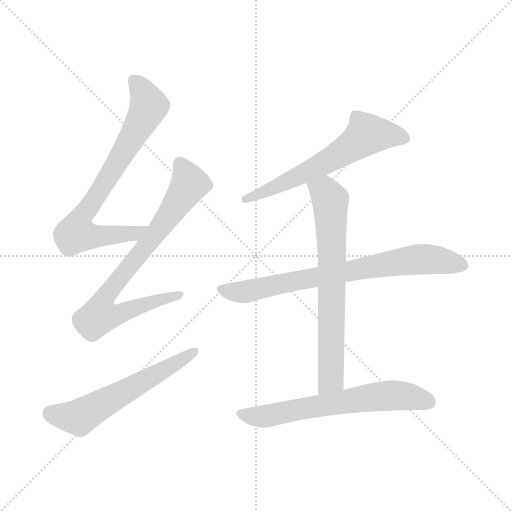
t = 0.00 s
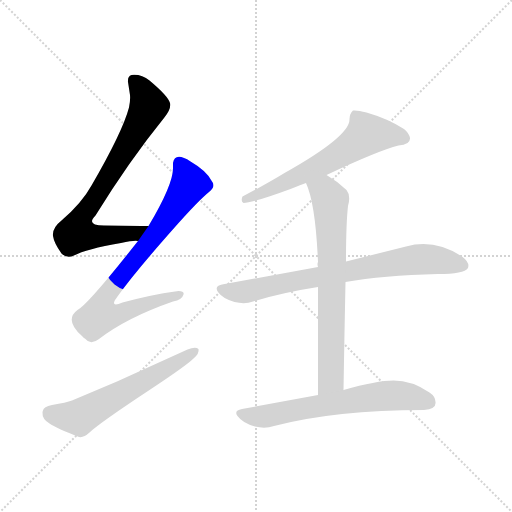
t = 1.15 s
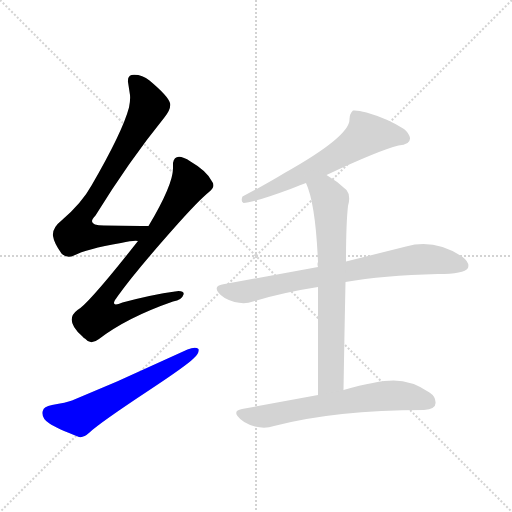
t = 2.31 s
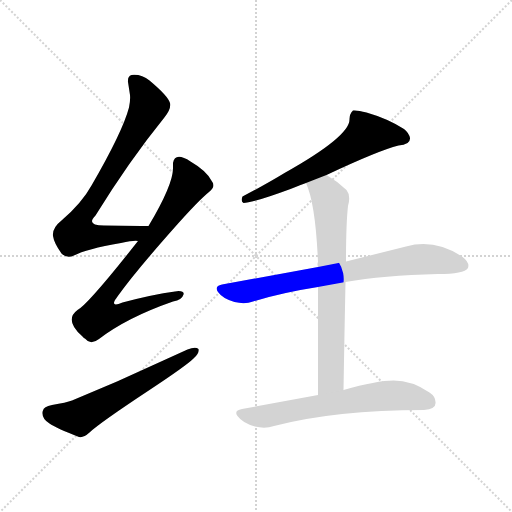
t = 3.46 s
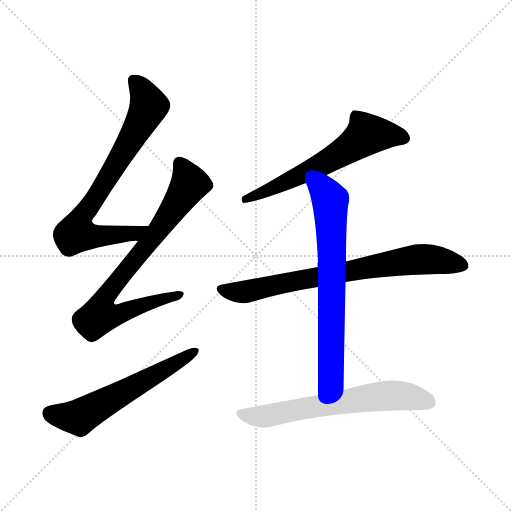
t = 4.62 s
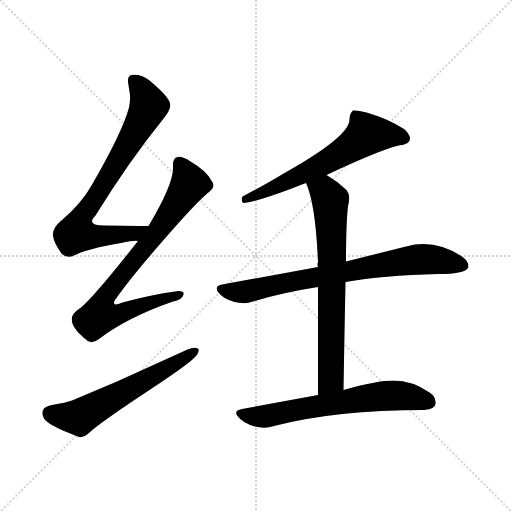
t = 5.77 s

The animated SVG that drew these frames (rendered in a browser with its animation timeline set to each time). Animation: 7 CSS @keyframes rules; one cycle of 5.77 s.

<svg version="1.1" viewBox="0 0 1024 1024" xmlns="http://www.w3.org/2000/svg">
  <g stroke="lightgray" stroke-dasharray="1,1" stroke-width="1" transform="scale(4, 4)">
    <line x1="0" y1="0" x2="256" y2="256"></line>
    <line x1="256" y1="0" x2="0" y2="256"></line>
    <line x1="128" y1="0" x2="128" y2="256"></line>
    <line x1="0" y1="128" x2="256" y2="128"></line>
  </g>
<g transform="scale(1, -1) translate(0, -900)">
   <style type="text/css">
    @keyframes keyframes0 {
      from {
       stroke: blue;
       stroke-dashoffset: 747;
       stroke-width: 128;
       }
       71% {
       animation-timing-function: step-end;
       stroke: blue;
       stroke-dashoffset: 0;
       stroke-width: 128;
       }
       to {
       stroke: black;
       stroke-width: 1024;
       }
       }
       #make-me-a-hanzi-animation-0 {
         animation: keyframes0 0.857910s both;
         animation-delay: 0.000000s;
         animation-timing-function: linear;
       }
    @keyframes keyframes1 {
      from {
       stroke: blue;
       stroke-dashoffset: 779;
       stroke-width: 128;
       }
       72% {
       animation-timing-function: step-end;
       stroke: blue;
       stroke-dashoffset: 0;
       stroke-width: 128;
       }
       to {
       stroke: black;
       stroke-width: 1024;
       }
       }
       #make-me-a-hanzi-animation-1 {
         animation: keyframes1 0.883952s both;
         animation-delay: 0.857910s;
         animation-timing-function: linear;
       }
    @keyframes keyframes2 {
      from {
       stroke: blue;
       stroke-dashoffset: 582;
       stroke-width: 128;
       }
       65% {
       animation-timing-function: step-end;
       stroke: blue;
       stroke-dashoffset: 0;
       stroke-width: 128;
       }
       to {
       stroke: black;
       stroke-width: 1024;
       }
       }
       #make-me-a-hanzi-animation-2 {
         animation: keyframes2 0.723633s both;
         animation-delay: 1.741862s;
         animation-timing-function: linear;
       }
    @keyframes keyframes3 {
      from {
       stroke: blue;
       stroke-dashoffset: 606;
       stroke-width: 128;
       }
       66% {
       animation-timing-function: step-end;
       stroke: blue;
       stroke-dashoffset: 0;
       stroke-width: 128;
       }
       to {
       stroke: black;
       stroke-width: 1024;
       }
       }
       #make-me-a-hanzi-animation-3 {
         animation: keyframes3 0.743164s both;
         animation-delay: 2.465495s;
         animation-timing-function: linear;
       }
    @keyframes keyframes4 {
      from {
       stroke: blue;
       stroke-dashoffset: 748;
       stroke-width: 128;
       }
       71% {
       animation-timing-function: step-end;
       stroke: blue;
       stroke-dashoffset: 0;
       stroke-width: 128;
       }
       to {
       stroke: black;
       stroke-width: 1024;
       }
       }
       #make-me-a-hanzi-animation-4 {
         animation: keyframes4 0.858724s both;
         animation-delay: 3.208659s;
         animation-timing-function: linear;
       }
    @keyframes keyframes5 {
      from {
       stroke: blue;
       stroke-dashoffset: 700;
       stroke-width: 128;
       }
       69% {
       animation-timing-function: step-end;
       stroke: blue;
       stroke-dashoffset: 0;
       stroke-width: 128;
       }
       to {
       stroke: black;
       stroke-width: 1024;
       }
       }
       #make-me-a-hanzi-animation-5 {
         animation: keyframes5 0.819661s both;
         animation-delay: 4.067383s;
         animation-timing-function: linear;
       }
    @keyframes keyframes6 {
      from {
       stroke: blue;
       stroke-dashoffset: 634;
       stroke-width: 128;
       }
       67% {
       animation-timing-function: step-end;
       stroke: blue;
       stroke-dashoffset: 0;
       stroke-width: 128;
       }
       to {
       stroke: black;
       stroke-width: 1024;
       }
       }
       #make-me-a-hanzi-animation-6 {
         animation: keyframes6 0.765951s both;
         animation-delay: 4.887044s;
         animation-timing-function: linear;
       }
</style>
<path d="M 297.0 448.0 Q 232.0 449.0 208.0 449.0 Q 171.0 449.0 191.0 469.0 Q 259.0 579.0 328.0 664.0 Q 343.0 682.0 340.0 694.0 Q 336.0 708.0 299.0 739.0 Q 283.0 752.0 263.0 750.0 Q 255.0 748.0 256.0 736.0 L 260.0 710.0 Q 261.0 699.0 258.0 685.0 Q 245.0 636.0 183.0 529.0 Q 163.0 493.0 123.0 459.0 Q 104.0 444.0 106.0 428.0 Q 108.0 414.0 123.0 393.0 Q 134.0 382.0 148.0 389.0 Q 172.0 402.0 242.0 414.0 Q 269.0 420.0 276.0 418.0 C 306.0 419.0 327.0 448.0 297.0 448.0 Z" fill="lightgray"></path> 
<path d="M 276.0 418.0 Q 176.0 291.0 155.0 280.0 Q 128.0 260.0 164.0 228.0 Q 167.0 224.0 171.0 222.0 Q 181.0 209.0 198.0 222.0 Q 254.0 265.0 346.0 297.0 Q 364.0 300.0 367.0 311.0 Q 369.0 318.0 357.0 318.0 Q 354.0 318.0 350.0 317.0 Q 305.0 311.0 245.0 295.0 Q 222.0 285.0 230.0 300.0 Q 232.0 303.0 235.0 307.0 Q 270.0 356.0 350.0 446.0 Q 397.0 499.0 418.0 516.0 Q 432.0 527.0 424.0 537.0 Q 414.0 558.0 381.0 577.0 Q 350.0 597.0 346.0 574.0 Q 346.0 569.0 346.0 565.0 Q 347.0 532.0 297.0 448.0 L 276.0 418.0 Z" fill="lightgray"></path> 
<path d="M 144.0 99.0 Q 133.0 95.0 104.0 90.0 Q 87.0 87.0 86.0 79.0 Q 85.0 77.0 85.0 75.0 Q 84.0 62.0 99.0 53.0 Q 112.0 44.0 158.0 26.0 Q 167.0 24.0 179.0 35.0 Q 199.0 54.0 299.0 120.0 Q 373.0 169.0 387.0 183.0 Q 399.0 193.0 397.0 202.0 Q 391.0 207.0 375.0 201.0 L 234.0 137.0 L 144.0 99.0 Z" fill="lightgray"></path> 
<path d="M 487.0 494.0 Q 505.0 494.0 581.0 522.0 Q 603.0 531.0 612.0 534.0 L 653.0 550.0 Q 757.0 599.0 797.0 609.0 Q 821.0 610.0 820.0 624.0 Q 818.0 634.0 808.0 642.0 Q 775.0 663.0 733.0 675.0 Q 715.0 680.0 706.0 679.0 Q 699.0 673.0 699.0 662.0 Q 701.0 628.0 569.0 554.0 Q 533.0 532.0 485.0 507.0 Q 481.0 497.0 487.0 494.0 Z" fill="lightgray"></path> 
<path d="M 636.0 366.0 L 444.0 331.0 Q 428.0 328.0 436.0 316.0 Q 445.0 303.0 469.0 296.0 Q 490.0 291.0 506.0 297.0 Q 565.0 315.0 636.0 326.0 L 691.0 336.0 Q 765.0 349.0 876.0 352.0 Q 928.0 352.0 936.0 364.0 Q 940.0 375.0 924.0 387.0 Q 869.0 423.0 812.0 407.0 L 692.0 377.0 L 636.0 366.0 Z" fill="lightgray"></path> 
<path d="M 612.0 534.0 Q 631.0 493.0 636.0 376.0 Q 634.0 372.0 636.0 366.0 L 636.0 326.0 Q 636.0 199.0 636.0 110.0 C 636.0 80.0 686.0 90.0 687.0 120.0 Q 689.0 238.0 691.0 336.0 L 692.0 377.0 Q 692.0 452.0 696.0 488.0 Q 702.0 509.0 693.0 520.0 Q 674.0 538.0 653.0 550.0 C 628.0 566.0 601.0 562.0 612.0 534.0 Z" fill="lightgray"></path> 
<path d="M 636.0 110.0 L 484.0 82.0 Q 467.0 79.0 475.0 68.0 Q 485.0 54.0 510.0 47.0 Q 530.0 42.0 548.0 48.0 Q 671.0 80.0 848.0 80.0 Q 873.0 82.0 871.0 96.0 Q 871.0 107.0 859.0 115.0 Q 824.0 139.0 787.0 139.0 Q 754.0 139.0 687.0 120.0 L 636.0 110.0 Z" fill="lightgray"></path> 
      <clipPath id="make-me-a-hanzi-clip-0">
      <path d="M 297.0 448.0 Q 232.0 449.0 208.0 449.0 Q 171.0 449.0 191.0 469.0 Q 259.0 579.0 328.0 664.0 Q 343.0 682.0 340.0 694.0 Q 336.0 708.0 299.0 739.0 Q 283.0 752.0 263.0 750.0 Q 255.0 748.0 256.0 736.0 L 260.0 710.0 Q 261.0 699.0 258.0 685.0 Q 245.0 636.0 183.0 529.0 Q 163.0 493.0 123.0 459.0 Q 104.0 444.0 106.0 428.0 Q 108.0 414.0 123.0 393.0 Q 134.0 382.0 148.0 389.0 Q 172.0 402.0 242.0 414.0 Q 269.0 420.0 276.0 418.0 C 306.0 419.0 327.0 448.0 297.0 448.0 Z" fill="lightgray"></path>
      </clipPath>
      <path clip-path="url(#make-me-a-hanzi-clip-0)" d="M 269.0 738.0 L 289.0 711.0 L 295.0 681.0 L 159.0 458.0 L 152.0 433.0 L 229.0 429.0 L 268.0 434.0 L 287.0 448.0 " fill="none" id="make-me-a-hanzi-animation-0" stroke-dasharray="619 1238" stroke-linecap="round"></path>

      <clipPath id="make-me-a-hanzi-clip-1">
      <path d="M 276.0 418.0 Q 176.0 291.0 155.0 280.0 Q 128.0 260.0 164.0 228.0 Q 167.0 224.0 171.0 222.0 Q 181.0 209.0 198.0 222.0 Q 254.0 265.0 346.0 297.0 Q 364.0 300.0 367.0 311.0 Q 369.0 318.0 357.0 318.0 Q 354.0 318.0 350.0 317.0 Q 305.0 311.0 245.0 295.0 Q 222.0 285.0 230.0 300.0 Q 232.0 303.0 235.0 307.0 Q 270.0 356.0 350.0 446.0 Q 397.0 499.0 418.0 516.0 Q 432.0 527.0 424.0 537.0 Q 414.0 558.0 381.0 577.0 Q 350.0 597.0 346.0 574.0 Q 346.0 569.0 346.0 565.0 Q 347.0 532.0 297.0 448.0 L 276.0 418.0 Z" fill="lightgray"></path>
      </clipPath>
      <path clip-path="url(#make-me-a-hanzi-clip-1)" d="M 358.0 574.0 L 374.0 549.0 L 379.0 533.0 L 375.0 524.0 L 316.0 437.0 L 215.0 314.0 L 207.0 300.0 L 206.0 272.0 L 240.0 274.0 L 359.0 310.0 " fill="none" id="make-me-a-hanzi-animation-1" stroke-dasharray="651 1302" stroke-linecap="round"></path>

      <clipPath id="make-me-a-hanzi-clip-2">
      <path d="M 144.0 99.0 Q 133.0 95.0 104.0 90.0 Q 87.0 87.0 86.0 79.0 Q 85.0 77.0 85.0 75.0 Q 84.0 62.0 99.0 53.0 Q 112.0 44.0 158.0 26.0 Q 167.0 24.0 179.0 35.0 Q 199.0 54.0 299.0 120.0 Q 373.0 169.0 387.0 183.0 Q 399.0 193.0 397.0 202.0 Q 391.0 207.0 375.0 201.0 L 234.0 137.0 L 144.0 99.0 Z" fill="lightgray"></path>
      </clipPath>
      <path clip-path="url(#make-me-a-hanzi-clip-2)" d="M 101.0 73.0 L 158.0 65.0 L 391.0 198.0 " fill="none" id="make-me-a-hanzi-animation-2" stroke-dasharray="454 908" stroke-linecap="round"></path>

      <clipPath id="make-me-a-hanzi-clip-3">
      <path d="M 487.0 494.0 Q 505.0 494.0 581.0 522.0 Q 603.0 531.0 612.0 534.0 L 653.0 550.0 Q 757.0 599.0 797.0 609.0 Q 821.0 610.0 820.0 624.0 Q 818.0 634.0 808.0 642.0 Q 775.0 663.0 733.0 675.0 Q 715.0 680.0 706.0 679.0 Q 699.0 673.0 699.0 662.0 Q 701.0 628.0 569.0 554.0 Q 533.0 532.0 485.0 507.0 Q 481.0 497.0 487.0 494.0 Z" fill="lightgray"></path>
      </clipPath>
      <path clip-path="url(#make-me-a-hanzi-clip-3)" d="M 807.0 624.0 L 733.0 630.0 L 625.0 561.0 L 490.0 501.0 " fill="none" id="make-me-a-hanzi-animation-3" stroke-dasharray="478 956" stroke-linecap="round"></path>

      <clipPath id="make-me-a-hanzi-clip-4">
      <path d="M 636.0 366.0 L 444.0 331.0 Q 428.0 328.0 436.0 316.0 Q 445.0 303.0 469.0 296.0 Q 490.0 291.0 506.0 297.0 Q 565.0 315.0 636.0 326.0 L 691.0 336.0 Q 765.0 349.0 876.0 352.0 Q 928.0 352.0 936.0 364.0 Q 940.0 375.0 924.0 387.0 Q 869.0 423.0 812.0 407.0 L 692.0 377.0 L 636.0 366.0 Z" fill="lightgray"></path>
      </clipPath>
      <path clip-path="url(#make-me-a-hanzi-clip-4)" d="M 442.0 322.0 L 495.0 317.0 L 826.0 380.0 L 858.0 382.0 L 927.0 369.0 " fill="none" id="make-me-a-hanzi-animation-4" stroke-dasharray="620 1240" stroke-linecap="round"></path>

      <clipPath id="make-me-a-hanzi-clip-5">
      <path d="M 612.0 534.0 Q 631.0 493.0 636.0 376.0 Q 634.0 372.0 636.0 366.0 L 636.0 326.0 Q 636.0 199.0 636.0 110.0 C 636.0 80.0 686.0 90.0 687.0 120.0 Q 689.0 238.0 691.0 336.0 L 692.0 377.0 Q 692.0 452.0 696.0 488.0 Q 702.0 509.0 693.0 520.0 Q 674.0 538.0 653.0 550.0 C 628.0 566.0 601.0 562.0 612.0 534.0 Z" fill="lightgray"></path>
      </clipPath>
      <path clip-path="url(#make-me-a-hanzi-clip-5)" d="M 621.0 532.0 L 651.0 515.0 L 661.0 499.0 L 662.0 141.0 L 641.0 116.0 " fill="none" id="make-me-a-hanzi-animation-5" stroke-dasharray="572 1144" stroke-linecap="round"></path>

      <clipPath id="make-me-a-hanzi-clip-6">
      <path d="M 636.0 110.0 L 484.0 82.0 Q 467.0 79.0 475.0 68.0 Q 485.0 54.0 510.0 47.0 Q 530.0 42.0 548.0 48.0 Q 671.0 80.0 848.0 80.0 Q 873.0 82.0 871.0 96.0 Q 871.0 107.0 859.0 115.0 Q 824.0 139.0 787.0 139.0 Q 754.0 139.0 687.0 120.0 L 636.0 110.0 Z" fill="lightgray"></path>
      </clipPath>
      <path clip-path="url(#make-me-a-hanzi-clip-6)" d="M 481.0 74.0 L 537.0 68.0 L 774.0 109.0 L 815.0 107.0 L 854.0 97.0 " fill="none" id="make-me-a-hanzi-animation-6" stroke-dasharray="506 1012" stroke-linecap="round"></path>

</g>
</svg>
